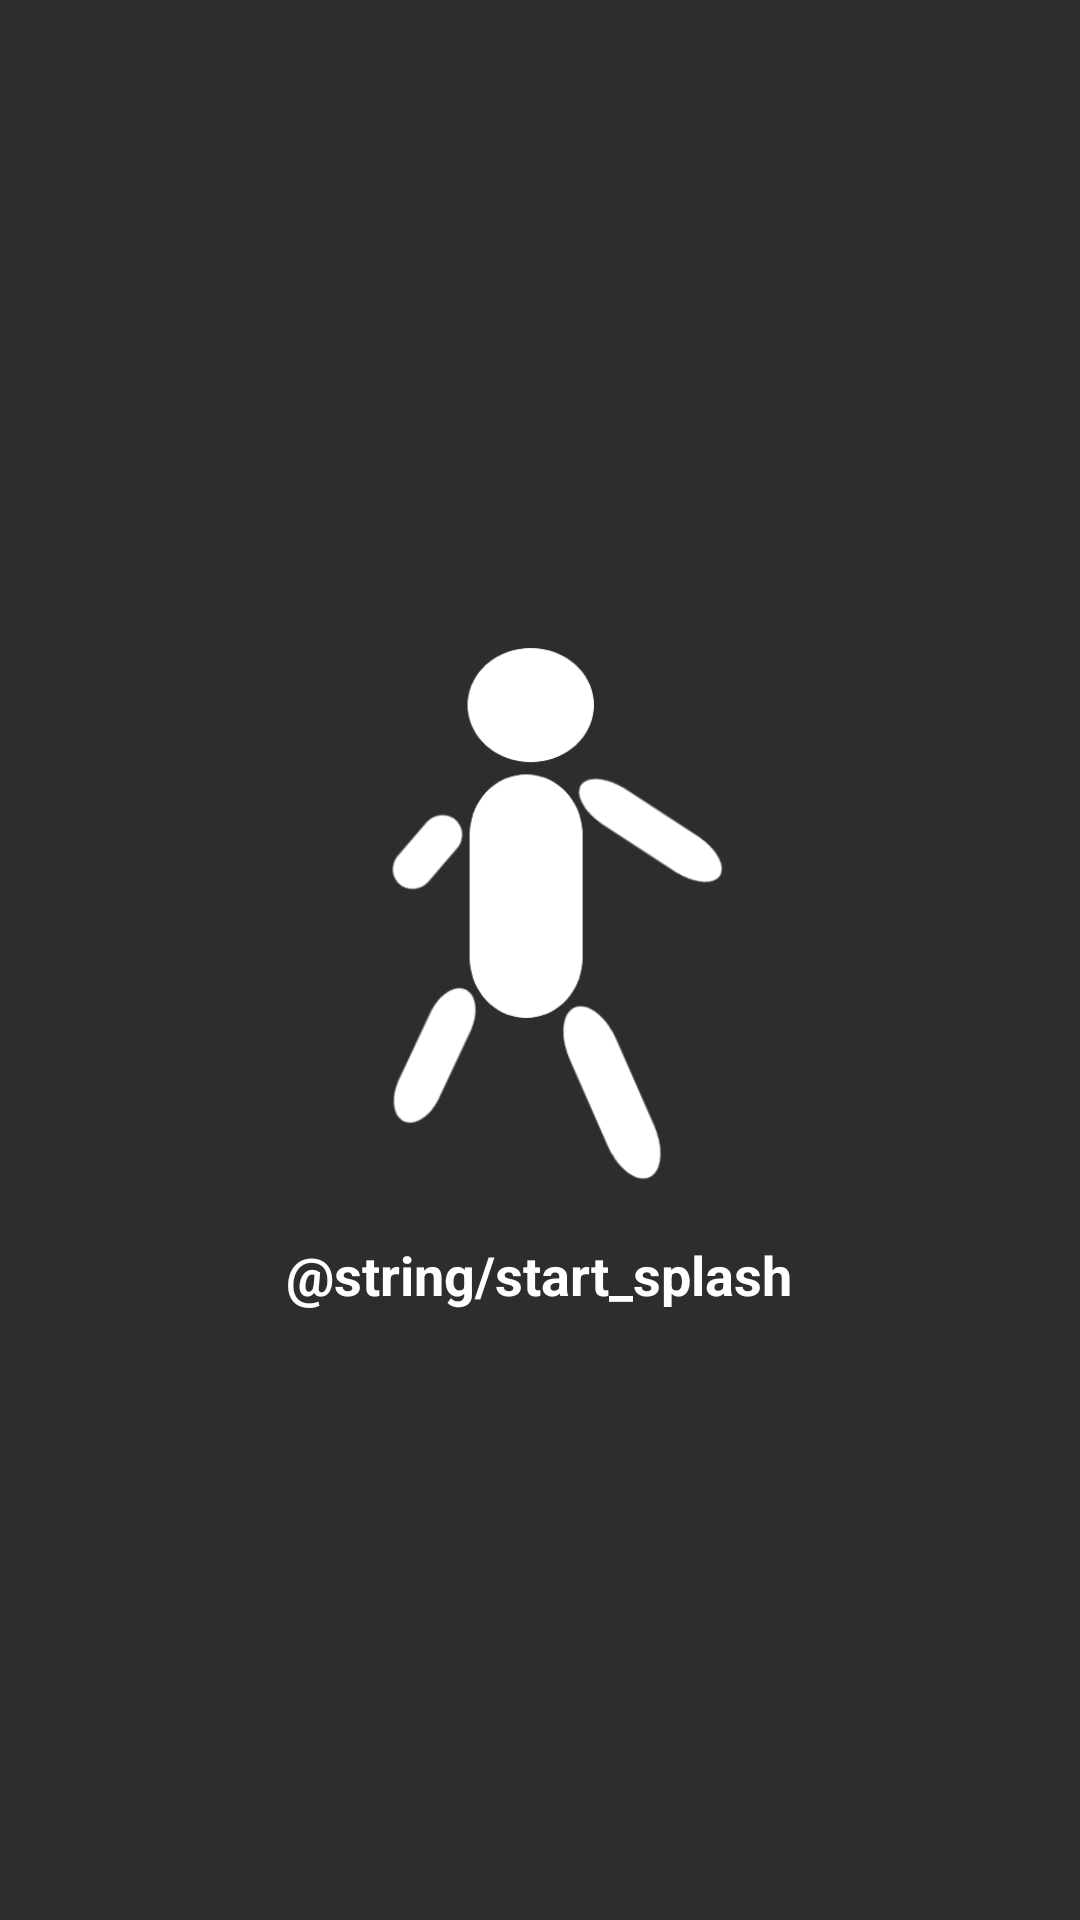

Produce the Android XML layout that renders to this screen, including the resource entries it uses.
<!-- AndroidManifest.xml: application theme AppTheme -->
<!-- res/layout/activity_splash.xml -->
<?xml version="1.0" encoding="utf-8"?>
<RelativeLayout xmlns:android="http://schemas.android.com/apk/res/android"
    xmlns:app="http://schemas.android.com/apk/res-auto"
    xmlns:tools="http://schemas.android.com/tools"
    android:id="@+id/activity_splash"
    android:layout_width="match_parent"
    android:layout_height="match_parent"
    android:background="@color/colorPrimary"
    tools:context=".SplashActivity">

    <LinearLayout
        android:layout_width="match_parent"
        android:layout_height="match_parent"
        android:layout_alignParentStart="true"
        android:layout_alignParentTop="true"
        android:layout_marginStart="0dp"
        android:layout_marginTop="0dp"
        android:gravity="center"
        android:orientation="vertical">

        <ImageView
            android:id="@+id/iv_splash"
            android:layout_width="200dp"
            android:layout_height="200dp"
            android:layout_gravity="center"
            android:src="@drawable/splash" />

        <TextView
            android:id="@+id/tv_splash"
            android:layout_width="wrap_content"
            android:layout_height="wrap_content"
            android:layout_gravity="center"
            android:layout_marginTop="10dp"
            android:text="@string/start_splash"
            android:textColor="@color/colorWrite"
            android:textSize="18sp"
            android:textStyle="bold" />

    </LinearLayout>

</RelativeLayout>
<!-- resources referenced by this layout -->
<resources>
  <color name="colorPrimary">#2d2d2d</color>
  <color name="colorWrite">#FFFFFF</color>
  <!-- drawable splash: png bitmap (drawable, 15075 bytes) -->
  <style name="AppTheme" parent="Theme.AppCompat.Light.NoActionBar">
          
          <item name="colorPrimary">@color/colorPrimary</item>
          <item name="colorPrimaryDark">@color/colorPrimaryDark</item>
          <item name="colorAccent">@color/colorAccent</item>
      </style>
  <color name="colorPrimaryDark">#111111</color>
  <color name="colorAccent">#D81B60</color>
</resources>
